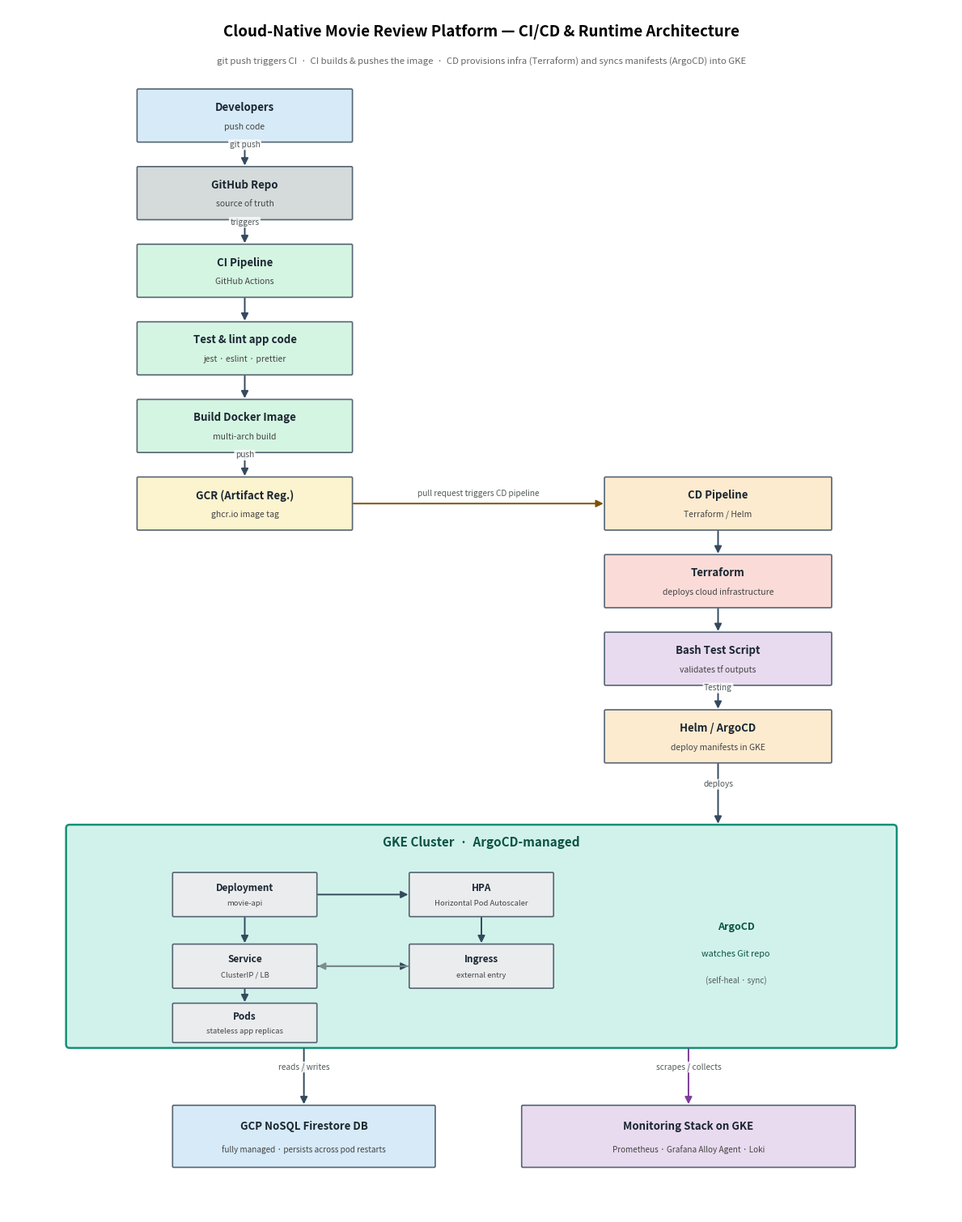

Write the Python code that produced this figure. (Note: this script raises an exception after producing the figure.)
# /// script
# requires-python = ">=3.11"
# dependencies = ["matplotlib"]
# ///
"""Render the movie-review-platform architecture diagram to assets/architecture.png.

Run:  uv run assets/render_architecture.py

Reproduces the ASCII diagram that previously lived in README.org, laid out as
two side-by-side lanes (CI on the left, CD on the right) feeding a wide GKE
cluster container, with Firestore and the monitoring stack beneath it.

Content / ordering is identical to the original ASCII:

  CI lane  Developers -> GitHub Repo -> CI Pipeline
           -> Test and lint app code -> Build Docker Image -> GCR (Artifact Reg.)
  CD lane  (GCR --pull request triggers CD--> ) CD Pipeline (Terraform/Helm)
           -> Terraform: Deploys Cloud Infrastructure
           -> Bash Test Script Validation --Testing-->
              Helm/ArgoCD: Deploy Manifests in GKE
  Cluster  GKE Cluster w/ ArgoCD
             Deployment --> HPA
             Deployment v   HPA v
             Service <--> Ingress
             Service v
             Pods
             (ArgoCD watches Git repo)
  Data/Obs GCP NoSQL Firestore DB
           Monitoring Stack on GKE (Prometheus / Grafana Alloy Agent / Loki)
"""
from pathlib import Path

import matplotlib

matplotlib.use("Agg")
import matplotlib.pyplot as plt
from matplotlib.patches import FancyArrowPatch, FancyBboxPatch

# Box fill colours by role
C = {
    "entry":    "#D6EAF8",  # Developers (external actor)
    "git":      "#D5DBDB",  # GitHub Repo
    "ci":       "#D5F5E3",  # CI pipeline steps (green = go)
    "registry": "#FCF3CF",  # GCR / Artifact Registry
    "cd":       "#FDEBD0",  # CD pipeline steps
    "iac":      "#FADBD8",  # Terraform (infrastructure)
    "test":     "#E8DAEF",  # Bash test validation
    "cluster":  "#D1F2EB",  # GKE cluster container
    "k8s":      "#EAECEE",  # in-cluster Kubernetes objects
    "db":       "#D6EAF8",  # Firestore
    "obs":      "#E8DAEF",  # monitoring stack
}

fig, ax = plt.subplots(figsize=(12, 15.2))
ax.set_xlim(0, 16)
ax.set_ylim(0.4, 20.6)
ax.axis("off")


def box(cx, cy, w, h, title, subtitle, color, title_size=9.5, sub_size=7.5,
        ec="#566573", lw=1.2, rounded=0.02):
    ax.add_patch(FancyBboxPatch(
        (cx - w / 2, cy - h / 2), w, h,
        boxstyle=f"round,pad=0.02,rounding_size={rounded}",
        fc=color, ec=ec, lw=lw))
    ax.text(cx, cy + h * 0.16, title, ha="center", va="center",
            fontsize=title_size, fontweight="bold", color="#1B2631")
    if subtitle:
        ax.text(cx, cy - h * 0.22, subtitle, ha="center", va="center",
                fontsize=sub_size, color="#444")


def arrow(x1, y1, x2, y2, label=None, style="-", color="#34495E",
          rad=0.0, loff=(0, 0.16), lw=1.4):
    ax.add_patch(FancyArrowPatch(
        (x1, y1), (x2, y2), arrowstyle="-|>", mutation_scale=13,
        connectionstyle=f"arc3,rad={rad}", lw=lw, color=color,
        linestyle=style, shrinkA=2, shrinkB=2))
    if label:
        mx, my = (x1 + x2) / 2 + loff[0], (y1 + y2) / 2 + loff[1]
        ax.text(mx, my, label, ha="center", va="center", fontsize=7.3,
                color="#515A5A", style="italic",
                bbox=dict(boxstyle="round,pad=0.15", fc="white", ec="none",
                          alpha=0.85))


# ---------------------------------------------------------------------------
# CI lane (left, cx = 4)
# ---------------------------------------------------------------------------
ci_x = 4.0
box(ci_x, 18.8, 3.6, 0.85, "Developers", "push code", C["entry"])
box(ci_x, 17.5, 3.6, 0.85, "GitHub Repo", "source of truth", C["git"])
box(ci_x, 16.2, 3.6, 0.85, "CI Pipeline", "GitHub Actions", C["ci"])
box(ci_x, 14.9, 3.6, 0.85, "Test & lint app code", "jest · eslint · prettier", C["ci"])
box(ci_x, 13.6, 3.6, 0.85, "Build Docker Image", "multi-arch build", C["ci"])
box(ci_x, 12.3, 3.6, 0.85, "GCR (Artifact Reg.)", "ghcr.io image tag", C["registry"])

arrow(ci_x, 18.375, ci_x, 17.925, label="git push")
arrow(ci_x, 17.075, ci_x, 16.625, label="triggers")
arrow(ci_x, 15.775, ci_x, 15.325)
arrow(ci_x, 14.475, ci_x, 14.025)
arrow(ci_x, 13.175, ci_x, 12.725, label="push")

# ---------------------------------------------------------------------------
# CD lane (right, cx = 12)  -- top aligns with GCR
# ---------------------------------------------------------------------------
cd_x = 12.0
box(cd_x, 12.3, 3.8, 0.85, "CD Pipeline", "Terraform / Helm", C["cd"])
box(cd_x, 11.0, 3.8, 0.85, "Terraform", "deploys cloud infrastructure", C["iac"])
box(cd_x, 9.7, 3.8, 0.85, "Bash Test Script", "validates tf outputs", C["test"])
box(cd_x, 8.4, 3.8, 0.85, "Helm / ArgoCD", "deploy manifests in GKE", C["cd"])

# GCR -> CD Pipeline (the lane hand-off)
arrow(5.8, 12.3, 10.1, 12.3,
      label="pull request triggers CD pipeline", color="#7E5109")

arrow(cd_x, 11.875, cd_x, 11.425)
arrow(cd_x, 10.575, cd_x, 10.125)
arrow(cd_x, 9.275, cd_x, 8.825, label="Testing")

# ---------------------------------------------------------------------------
# GKE cluster container
# ---------------------------------------------------------------------------
CL_X0, CL_X1, CL_Y0, CL_Y1 = 1.0, 15.0, 3.2, 6.9
ax.add_patch(FancyBboxPatch(
    (CL_X0, CL_Y0), CL_X1 - CL_X0, CL_Y1 - CL_Y0,
    boxstyle="round,pad=0.02,rounding_size=0.06",
    fc=C["cluster"], ec="#148F77", lw=1.8))
ax.text((CL_X0 + CL_X1) / 2, CL_Y1 - 0.28, "GKE Cluster  ·  ArgoCD-managed",
        ha="center", va="center", fontsize=11, fontweight="bold",
        color="#0B5345")

# CD -> cluster
arrow(cd_x, 7.975, cd_x, CL_Y1, label="deploys")

# In-cluster Kubernetes objects
box(4.0, 5.75, 2.4, 0.7, "Deployment", "movie-api", C["k8s"],
    title_size=8.5, sub_size=6.8)
box(8.0, 5.75, 2.4, 0.7, "HPA", "Horizontal Pod Autoscaler", C["k8s"],
    title_size=8.5, sub_size=6.8)
box(4.0, 4.55, 2.4, 0.7, "Service", "ClusterIP / LB", C["k8s"],
    title_size=8.5, sub_size=6.8)
box(8.0, 4.55, 2.4, 0.7, "Ingress", "external entry", C["k8s"],
    title_size=8.5, sub_size=6.8)
box(4.0, 3.6, 2.4, 0.62, "Pods", "stateless app replicas", C["k8s"],
    title_size=8.5, sub_size=6.8)

# Cluster-internal relationships (mirror the ASCII)
arrow(5.2, 5.75, 6.8, 5.75)                      # Deployment --> HPA
arrow(4.0, 5.4, 4.0, 4.9)                        # Deployment v Service
arrow(8.0, 5.4, 8.0, 4.9)                        # HPA v Ingress
arrow(5.2, 4.55, 6.8, 4.55)                      # Service --> Ingress
arrow(6.8, 4.55, 5.2, 4.55, color="#7F8C8D")     # Ingress --> Service (bidir)
arrow(4.0, 4.2, 4.0, 3.91)                       # Service v Pods

# ArgoCD watches-git annotation (faithful to the ASCII's inline note)
ax.text(12.3, 5.2, "ArgoCD", ha="center", va="center", fontsize=9,
        fontweight="bold", color="#0B5345")
ax.text(12.3, 4.75, "watches Git repo", ha="center", va="center",
        fontsize=7.8, color="#0B5345", style="italic")
ax.text(12.3, 4.3, "(self-heal · sync)", ha="center", va="center",
        fontsize=7.0, color="#515A5A", style="italic")

# ---------------------------------------------------------------------------
# Data + observability beneath the cluster
# ---------------------------------------------------------------------------
box(5.0, 1.7, 4.4, 1.0, "GCP NoSQL Firestore DB", "fully managed · persists across pod restarts",
    C["db"], title_size=9.5, sub_size=7.2)
box(11.5, 1.7, 5.6, 1.0, "Monitoring Stack on GKE", "Prometheus · Grafana Alloy Agent · Loki",
    C["obs"], title_size=9.5, sub_size=7.2)

arrow(5.0, CL_Y0, 5.0, 2.2, label="reads / writes")
arrow(11.5, CL_Y0, 11.5, 2.2, label="scrapes / collects", color="#7D3C98")

# ---------------------------------------------------------------------------
# Title + caption
# ---------------------------------------------------------------------------
ax.text(8, 20.2, "Cloud-Native Movie Review Platform — CI/CD & Runtime Architecture",
        ha="center", va="center", fontsize=13.5, fontweight="bold")
ax.text(8, 19.7,
        "git push triggers CI  ·  CI builds & pushes the image  ·  "
        "CD provisions infra (Terraform) and syncs manifests (ArgoCD) into GKE",
        ha="center", va="center", fontsize=8.2, color="#666", style="italic")

plt.tight_layout()
out = Path(__file__).parent / "architecture.png"
plt.savefig(out, dpi=150, bbox_inches="tight")
print(f"saved {out}  ({out.stat().st_size:,} bytes)")
